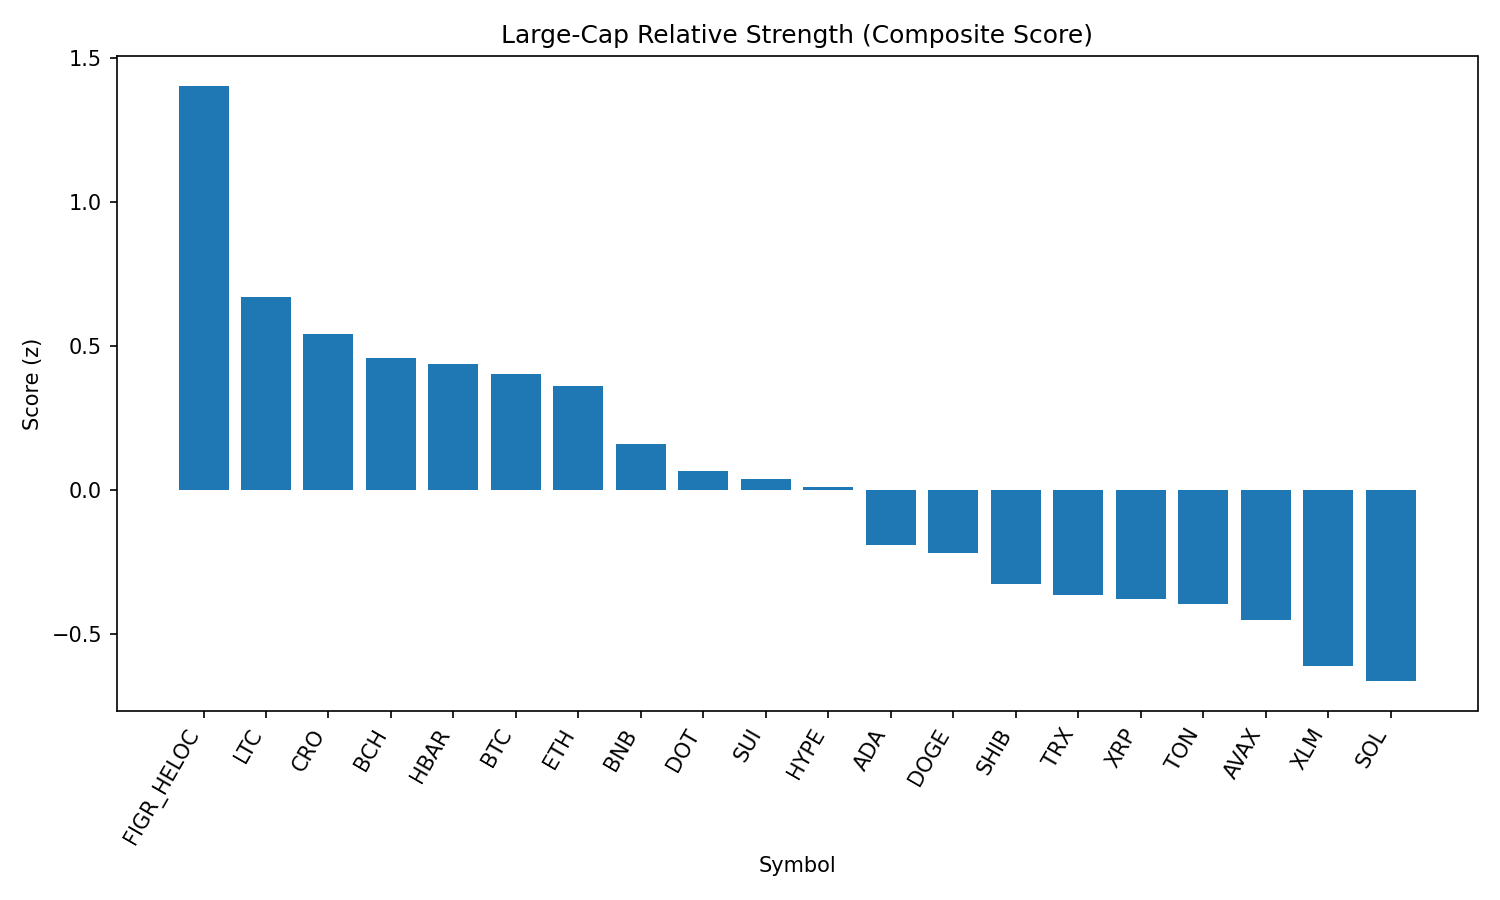

Data behind this chart, as committed beside it:
rank, name, symbol, price, pct_1h, pct_24h, pct_7d, pct_1h_vs_btc, pct_24h_vs_btc, pct_7d_vs_btc, market_cap_rank, market_cap, volume_usd, score
1, Figure Heloc, FIGR_HELOC, 1.034, 0.0, 3.687, 3.487, 0.2081, 2.172, 1.252, 16, 12658972765, 215386443, 1.404
2, Litecoin, LTC, 113, -0.0009028, 1.563, 3.199, 0.2072, 0.04775, 0.9643, 28, 8618875125, 395495360, 0.6681
3, Cronos, CRO, 0.2703, 1.075, -0.5715, -10.05, 1.283, -2.087, -12.28, 26, 9075097662, 129184846, 0.542
4, Bitcoin Cash, BCH, 594.9, -0.432, 1.371, 10.28, -0.2239, -0.144, 8.04, 21, 11845390132, 361314350, 0.4589
5, Hedera, HBAR, 0.2188, 0.1267, 1.628, -4.366, 0.3348, 0.1125, -6.601, 25, 9278133073, 217313363, 0.4374
6, Bitcoin, BTC, 112516, -0.2081, 1.515, 2.235, 0.0, 0.0, 0.0, 1, 2241072576856, 42044633549, 0.4018
7, Ethereum, ETH, 4396, 0.1336, 0.3048, 1.403, 0.3417, -1.21, -0.8321, 2, 530901829836, 30953433175, 0.3608
8, BNB, BNB, 850.1, 0.1455, 0.1866, -0.9407, 0.3536, -1.329, -3.176, 5, 118292531659, 800110838, 0.1583
9, Polkadot, DOT, 3.82, -0.2135, 1.072, -0.07908, -0.005393, -0.4428, -2.314, 35, 5820170611, 155828948, 0.06556
10, Sui, SUI, 3.37, -0.3992, 1.433, 1.319, -0.1911, -0.08245, -0.9167, 19, 12030885456, 685047664, 0.03767
11, Hyperliquid, HYPE, 45.89, -0.2083, 0.3779, 3.111, -0.0002126, -1.137, 0.8754, 18, 12423731573, 271385718, 0.008933
12, Cardano, ADA, 0.8259, -0.3271, 0.7684, -0.4074, -0.119, -0.7468, -2.643, 11, 30143949312, 1068143298, -0.1915
13, Dogecoin, DOGE, 0.2166, -0.3252, 0.5143, 0.6336, -0.1171, -1.001, -1.602, 9, 32674034239, 1349343703, -0.2185
14, Shiba Inu, SHIB, 1.228e-05, -0.3339, 0.3433, -0.0551, -0.1258, -1.172, -2.29, 31, 7238413351, 154106371, -0.3268
15, TRON, TRX, 0.3369, -0.1069, -0.3698, -1.432, 0.1012, -1.885, -3.667, 10, 31913691424, 773434319, -0.3643
16, XRP, XRP, 2.84, -0.1688, -0.3273, -0.7249, 0.03927, -1.842, -2.96, 3, 168842260827, 4443669987, -0.3788
17, Toncoin, TON, 3.12, -0.0207, -1.294, 1.849, 0.1874, -2.809, -0.3867, 30, 8012009565, 100842933, -0.3967
18, Avalanche, AVAX, 24.7, -0.3401, -0.3262, 1.929, -0.132, -1.841, -0.3059, 23, 10432318147, 488202989, -0.4533
19, Stellar, XLM, 0.3621, -0.5643, 0.5108, -1.156, -0.3562, -1.004, -3.392, 22, 11496773240, 160608350, -0.6103
20, Solana, SOL, 206.4, -0.2621, -0.7492, -1.321, -0.05396, -2.264, -3.556, 6, 111718858408, 5738651733, -0.6644
21, Chainlink, LINK, 22.83, -0.1428, -1.843, -3.168, 0.06533, -3.358, -5.403, 13, 15488207776, 970480006, -0.9999
